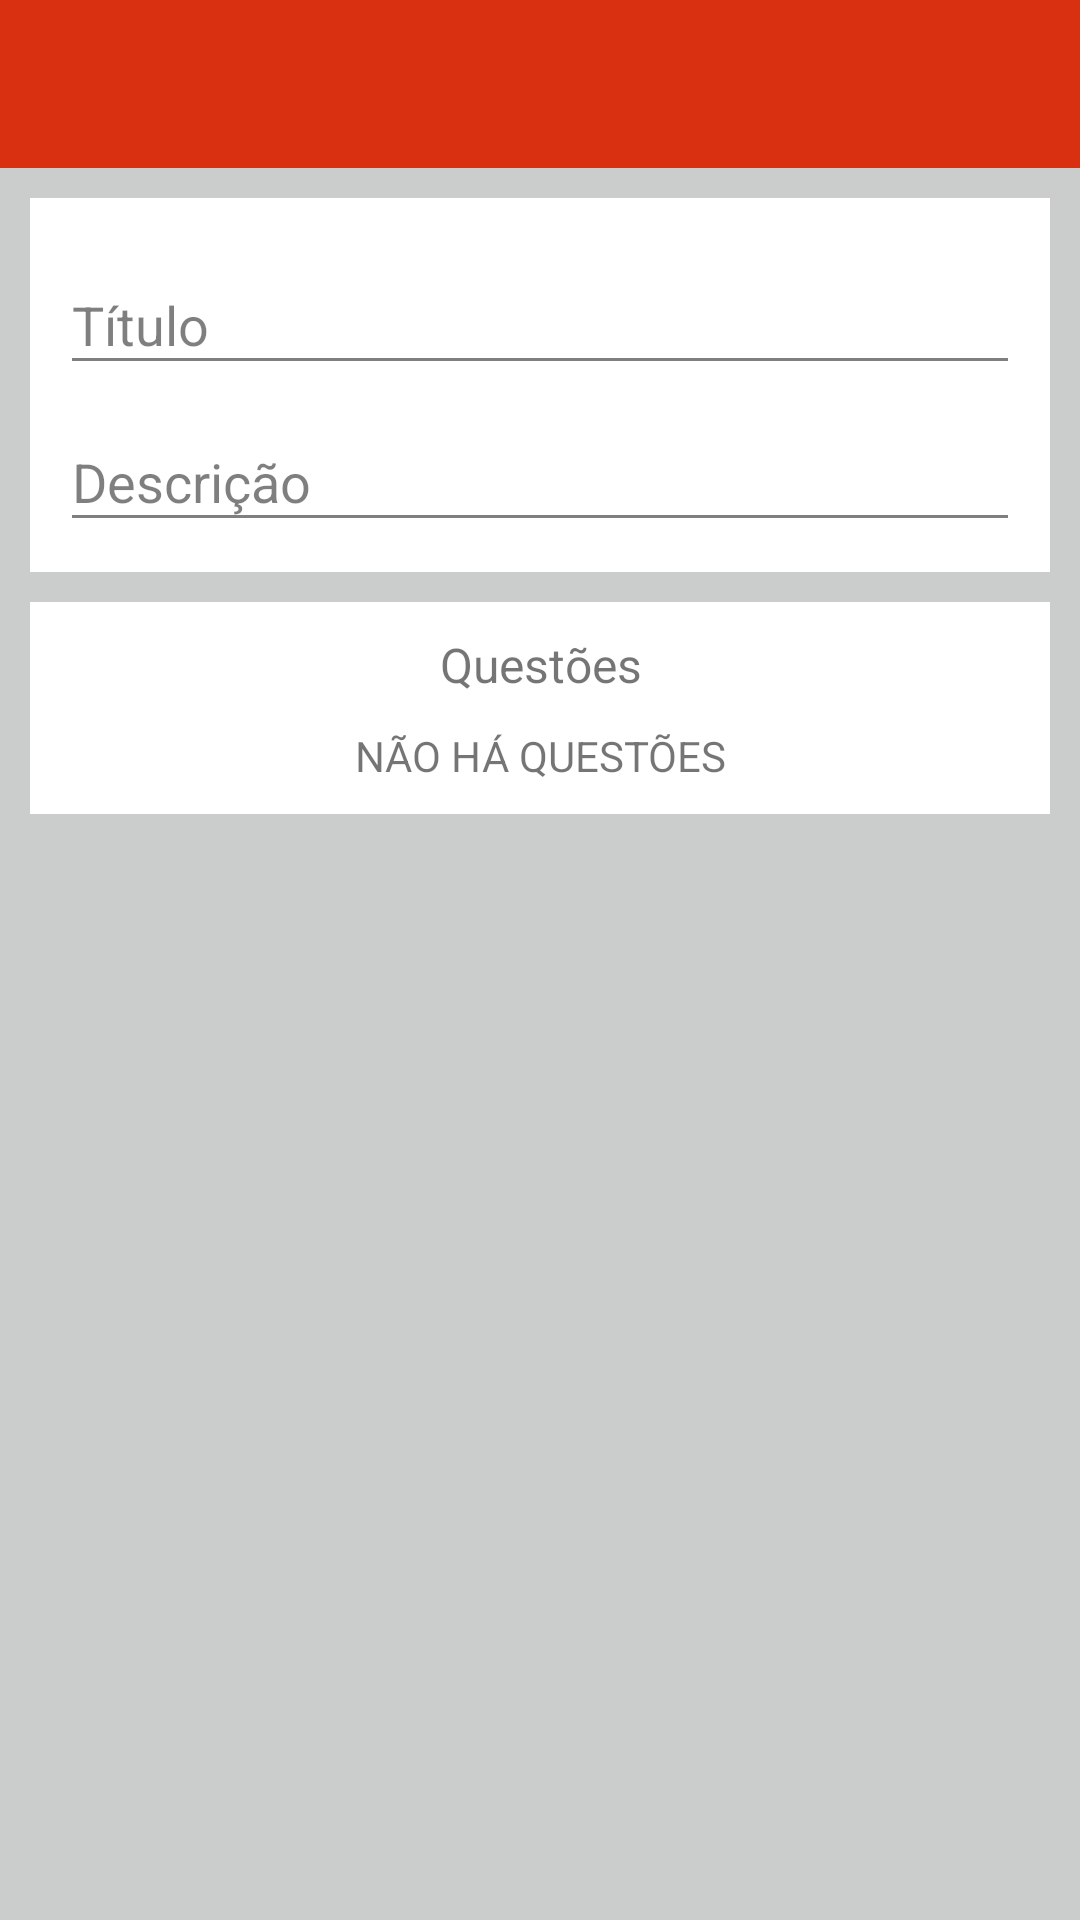

Reconstruct the res/layout file that produces this screen, plus the resources it refers to.
<!-- AndroidManifest.xml: activity theme AppThemeNoActionBar -->
<!-- res/layout/activity_form_register.xml -->
<?xml version="1.0" encoding="utf-8"?>
<android.support.v4.widget.DrawerLayout xmlns:android="http://schemas.android.com/apk/res/android"
    xmlns:app="http://schemas.android.com/apk/res-auto"
    xmlns:tools="http://schemas.android.com/tools"
    android:id="@+id/drawerLayout"
    android:layout_width="match_parent"
    android:layout_height="match_parent"
    android:fitsSystemWindows="true"
    tools:context=".View.FormRegisterActivity"
    tools:openDrawer="start">

    <android.support.design.widget.CoordinatorLayout
        android:id="@+id/myCoordinatorLayout"
        android:layout_width="match_parent"
        android:layout_height="match_parent">

    <RelativeLayout
        android:layout_width="match_parent"
        android:layout_height="match_parent">

        <include layout="@layout/toolbar"
            android:id="@+id/toolbar"/>

            <LinearLayout
                android:layout_width="match_parent"
                android:layout_height="match_parent"
                android:padding="@dimen/activity_padding"
                android:layout_below="@id/toolbar"
                android:orientation="vertical"
                android:background="@color/backgroundColor">

                <LinearLayout
                    android:layout_width="match_parent"
                    android:layout_height="wrap_content"
                    android:orientation="vertical"
                    android:padding="10dp"
                    android:background="@color/surfaceColor"
                    android:layout_marginBottom="10dp">

                    <android.support.design.widget.TextInputLayout
                        android:id="@+id/textInputLayoutName"
                        android:layout_width="match_parent"
                        android:layout_height="wrap_content"
                        app:errorTextAppearance="@style/error"
                        android:theme="@style/TextInputLayoutLabelGrey">

                        <EditText
                            android:id="@+id/eName"
                            android:layout_width="match_parent"
                            android:layout_height="wrap_content"
                            android:hint="Título"
                            android:theme="@style/EditTextTheme"/>

                    </android.support.design.widget.TextInputLayout>

                    <android.support.design.widget.TextInputLayout
                        android:id="@+id/textInputLayoutDescription"
                        android:layout_width="match_parent"
                        android:layout_height="wrap_content"
                        app:errorTextAppearance="@style/error"
                        android:theme="@style/TextInputLayoutLabelGrey">

                        <EditText
                            android:id="@+id/eDescription"
                            android:layout_width="match_parent"
                            android:layout_height="wrap_content"
                            android:hint="Descrição"
                            android:theme="@style/EditTextTheme"/>

                    </android.support.design.widget.TextInputLayout>

                </LinearLayout>

                <LinearLayout
                    android:layout_width="match_parent"
                    android:layout_height="wrap_content"
                    android:orientation="vertical"
                    android:background="@color/surfaceColor"
                    android:padding="10dp">

                    <LinearLayout
                        android:layout_width="match_parent"
                        android:layout_height="wrap_content"
                        android:layout_marginBottom="10dp">
                        <TextView
                            android:layout_width="match_parent"
                            android:layout_height="wrap_content"
                            android:textAlignment="center"
                            android:text="Questões"
                            android:textSize="@dimen/subtitle1"/>
                    </LinearLayout>

                    <LinearLayout
                        android:layout_width="match_parent"
                        android:layout_height="wrap_content"
                        android:id="@+id/lEmptyQuestionList">
                        <TextView
                            android:layout_width="match_parent"
                            android:layout_height="wrap_content"
                            android:textAlignment="center"
                            android:text="NÃO HÁ QUESTÕES"/>
                    </LinearLayout>

                    <LinearLayout
                        android:layout_width="match_parent"
                        android:layout_height="wrap_content"
                        android:id="@+id/lQuestionList">
                        <ListView
                            android:layout_width="match_parent"
                            android:layout_height="match_parent"
                            android:id="@+id/lQuestions"/>
                    </LinearLayout>

                </LinearLayout>

            </LinearLayout>

    </RelativeLayout>

    </android.support.design.widget.CoordinatorLayout>

    <android.support.design.widget.NavigationView
        android:id="@+id/navView"
        android:layout_width="match_parent"
        android:layout_height="match_parent"
        android:layout_gravity="start"
        app:headerLayout="@layout/nav_header"
        app:menu="@menu/menu_nav" />

</android.support.v4.widget.DrawerLayout>
<!-- res/layout/toolbar.xml (included above) -->
<?xml version="1.0" encoding="utf-8"?>
<LinearLayout xmlns:android="http://schemas.android.com/apk/res/android"
    xmlns:app="http://schemas.android.com/apk/res-auto"
    android:orientation="vertical"
    android:layout_width="match_parent"
    android:layout_height="wrap_content">
    <android.support.v7.widget.Toolbar
        android:id="@+id/my_toolbar"
        android:layout_width="match_parent"
        android:layout_height="?attr/actionBarSize"
        android:background="?attr/colorPrimary"
        android:elevation="4dp"
        app:titleTextColor="@color/secondaryTextColor"
        android:theme="@style/ThemeOverlay.AppCompat.ActionBar"
        app:popupTheme="@style/ThemeOverlay.AppCompat.Light"/>
</LinearLayout>
<!-- res/layout/nav_header.xml (included above) -->
<?xml version="1.0" encoding="utf-8"?>
<LinearLayout xmlns:android="http://schemas.android.com/apk/res/android"
    android:id="@+id/nav_header"
    android:layout_width="match_parent"
    android:layout_height="wrap_content"
    android:background="@color/secondaryColor"
    android:clickable="true"
    android:focusable="true"
    android:foreground="?attr/selectableItemBackgroundBorderless"
    android:gravity="bottom"
    android:orientation="vertical"
    android:padding="16dp"
    android:theme="@style/ThemeOverlay.AppCompat.Dark">

    <LinearLayout
        android:layout_width="match_parent"
        android:layout_height="wrap_content"
        android:gravity="center">

    </LinearLayout>
    <LinearLayout
        android:layout_width="match_parent"
        android:layout_height="wrap_content"
        android:gravity="center">
        <TextView
            android:id="@+id/nav_header_name"
            android:layout_width="match_parent"
            android:layout_height="wrap_content"
            android:paddingTop="16dp"
            android:textAlignment="center"
            android:textStyle="bold"
            android:text="AndroidPro"
            android:textAppearance="@style/TextAppearance.AppCompat.Body1" />
    </LinearLayout>
    <LinearLayout
        android:layout_width="match_parent"
        android:layout_height="wrap_content"
        android:gravity="center">
        <TextView
            android:id="@+id/nav_header_email"
            android:layout_width="match_parent"
            android:layout_height="wrap_content"
            android:paddingTop="16dp"
            android:textAlignment="center"
            android:text="AndroidPro"
            android:textAppearance="@style/TextAppearance.AppCompat.Body1" />
    </LinearLayout>

</LinearLayout>
<!-- resources referenced by this layout -->
<resources>
  <color name="backgroundColor">#cbcccc</color>
  <color name="secondaryColor">#da3012</color>
  <color name="secondaryTextColor">#ffffff</color>
  <color name="surfaceColor">#ffffff</color>
  <dimen name="activity_padding">10dp</dimen>
  <dimen name="subtitle1">16sp</dimen>
  <style name="EditTextTheme" parent="Theme.AppCompat.Light.DarkActionBar">
          <item name="colorControlNormal">@color/primaryTextColorTransparent</item>
          <item name="colorControlActivated">@color/primaryTextColor</item>
          <item name="colorControlHighlight">@color/primaryTextColor</item>
      </style>
  <style name="TextInputLayoutLabelGrey" parent="Widget.Design.TextInputLayout">
          
          <item name="android:textColorHint">@color/primaryTextColorTransparent</item>
          <item name="android:textColor">@color/primaryTextColor</item>
          
          <item name="colorAccent">@color/secondaryColor</item>
          <item name="colorControlNormal">@color/primaryTextColorTransparent</item>
          <item name="colorControlActivated">@color/primaryTextColor</item>
      </style>
  <style name="error" parent="@android:style/TextAppearance">
          <item name="android:textColor">@color/errorColor</item> 
          <item name="android:textSize">12dp</item>
      </style>
  <style name="AppThemeNoActionBar" parent="Theme.AppCompat.Light.NoActionBar">
          
          <item name="colorPrimary">@color/secondaryColor</item>
          <item name="colorPrimaryDark">@color/secondaryDarkColor</item>
          <item name="colorAccent">@color/primaryColor</item>
          <item name="android:actionOverflowButtonStyle">@style/AppTheme.OverFlow</item>
          <item name="alertDialogTheme">@style/MyDialogTheme</item>
      </style>
  <color name="primaryTextColorTransparent">#80000000</color>
  <color name="primaryTextColor">#000000</color>
  <color name="errorColor">#ff0000</color>
  <color name="secondaryDarkColor">#a00000</color>
  <color name="primaryColor">#feffff</color>
  <style name="AppTheme.OverFlow">
          <item name="android:src">@mipmap/ic_more_ver_white</item>
      </style>
  <style name="MyDialogTheme" parent="Theme.AppCompat.Light.Dialog.Alert">
          <item name="android:textColor">@color/primaryTextColor</item>
          <item name="android:buttonBarPositiveButtonStyle">@style/PositiveButtonStyle</item>
          <item name="android:buttonBarNegativeButtonStyle">@style/NegativeButtonStyle</item>
      </style>
  <style name="PositiveButtonStyle" parent="Widget.AppCompat.Button.ButtonBar.AlertDialog">
          <item name="android:textColor">@color/primaryTextColor</item>
      </style>
  <style name="NegativeButtonStyle" parent="Widget.AppCompat.Button.ButtonBar.AlertDialog">
          <item name="android:textColor">@color/primaryTextColorTransparent</item>
      </style>
</resources>
